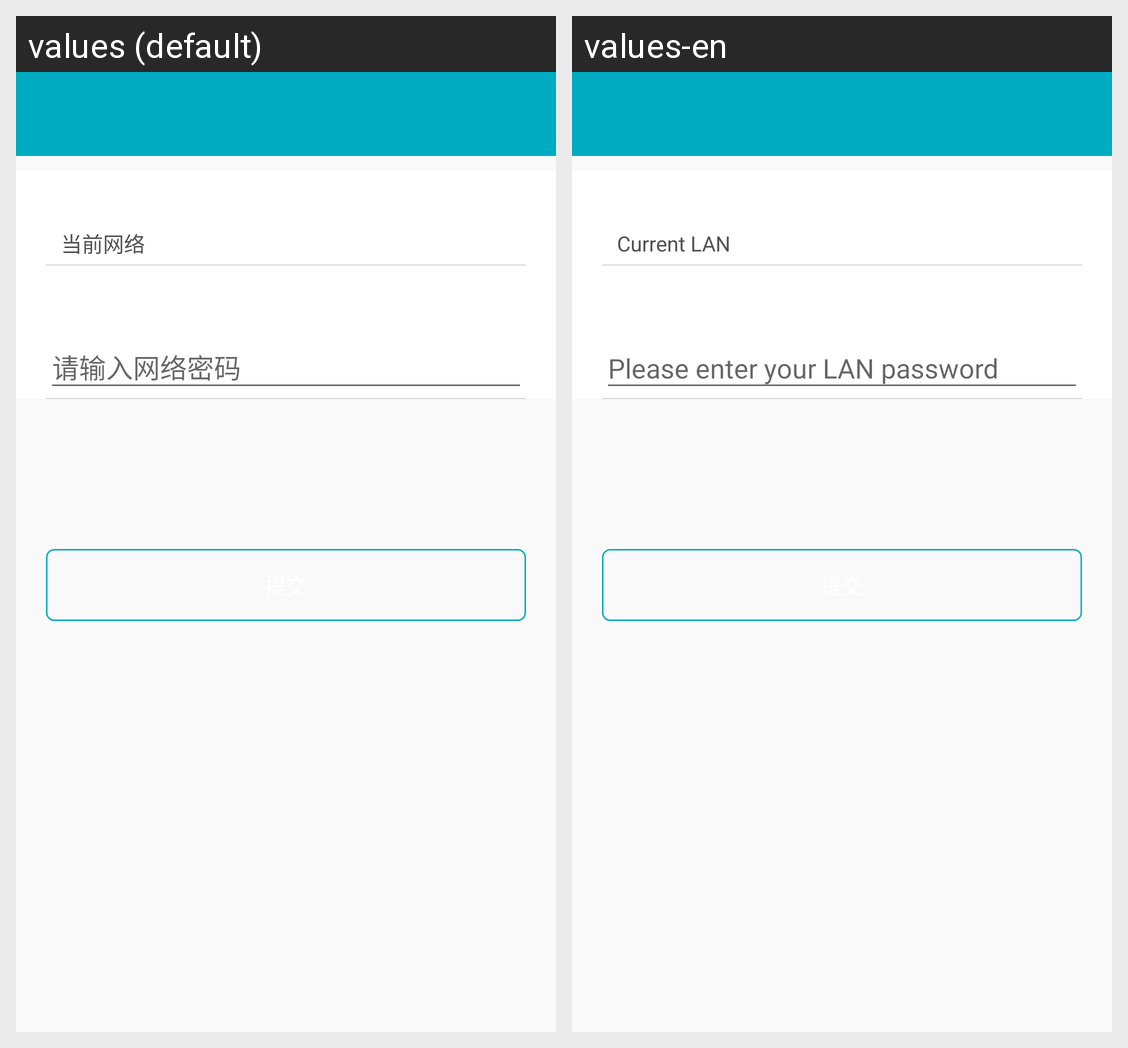

Locale-by-locale string values for the Android screen shown in this grid:
Android screen res/layout/activity_config.xml rendered under 2 locales, left to right: values (default), values-en. Device: Nexus 5 (rendered at 1080×1920; each locale shown at half size, 540×960, under a caption strip naming it); theme AppTheme.
Strings drawn on this screen, with the default value and each locale's value (text and hints the layout hard-codes, and strings that could not be matched under every locale, appear in the picture but are not listed):

current_wifi
  values: 当前网络
  values-en: Current LAN

please_lan_psw
  values: 请输入网络密码
  values-en: Please enter your LAN password
